Run: headless pygame with SDL's dummy video driver; simulated clock (each Clock.tick advances the game by its frame time, no real sleeping); random seed 0; keys injected as events and as key.get_pressed() state; no mouse input.
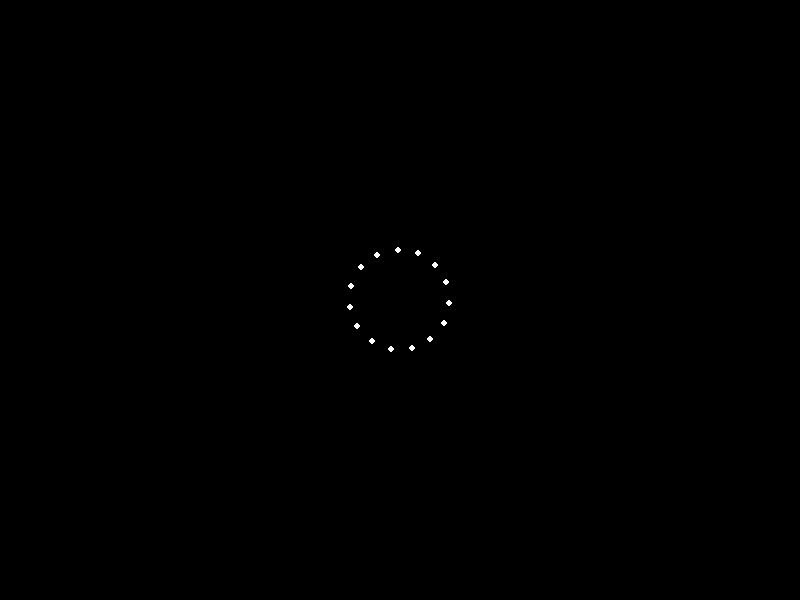
Frame 1 of 4 · flips 1–60 · no input
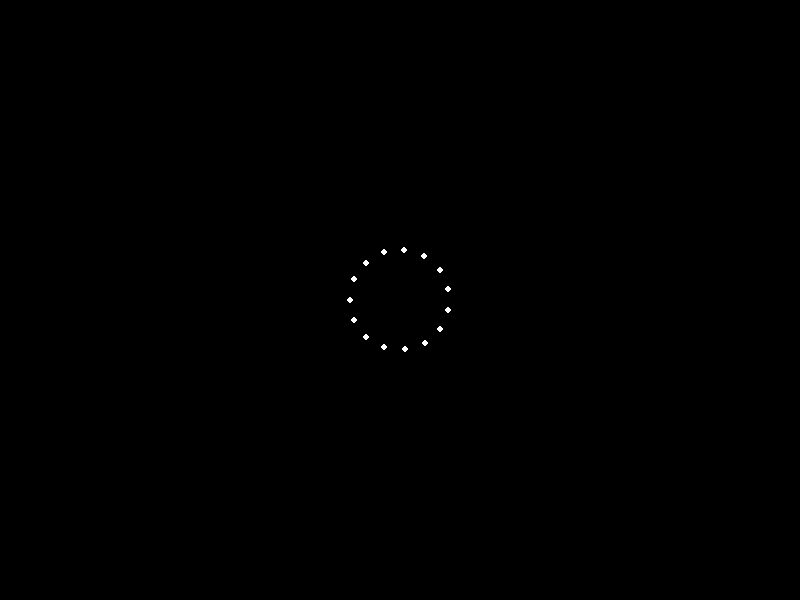
Frame 2 of 4 · flips 61–180 · tapped SPACE, RETURN · held RIGHT (→), D
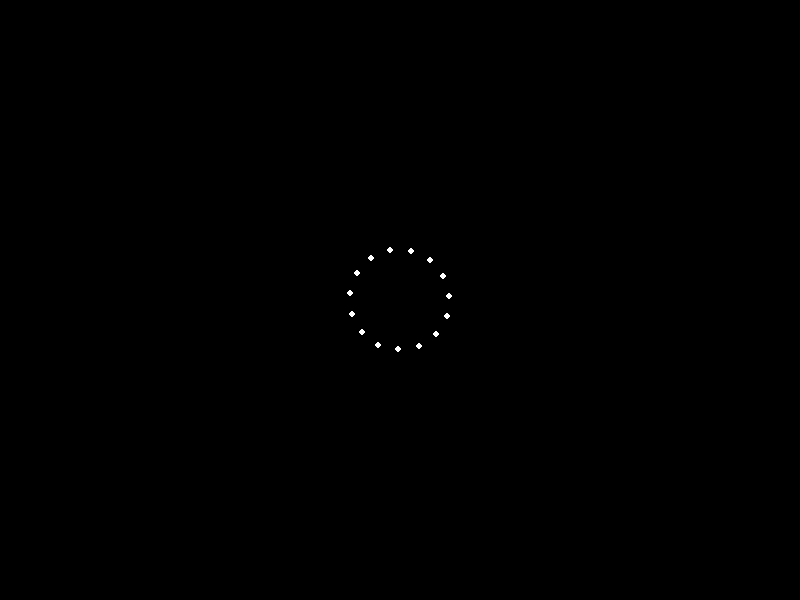
Frame 3 of 4 · flips 181–300 · held DOWN (↓), S
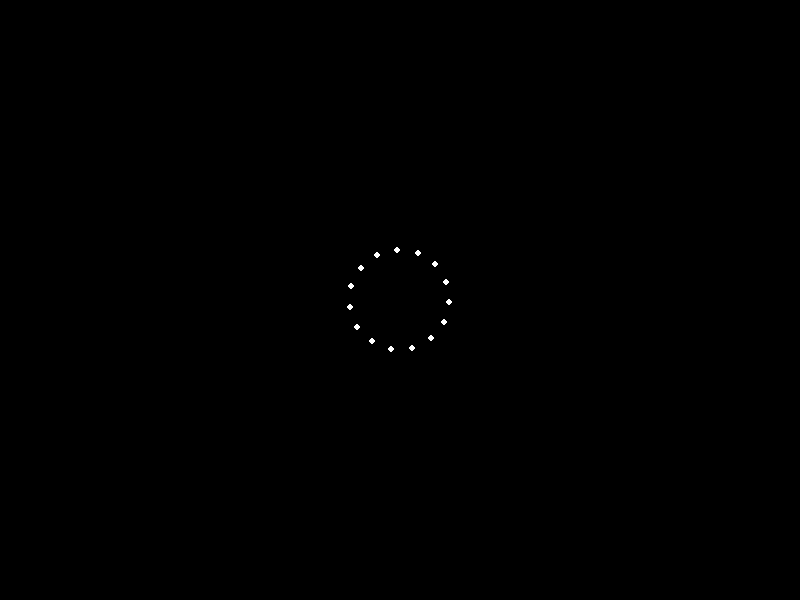
Frame 4 of 4 · flips 301–420 · held LEFT (←), A, UP (↑), W

The pygame program that drew these frames:


import pygame
import math
import sys

# Initialize Pygame
pygame.init()

# Screen dimensions
WIDTH, HEIGHT = 800, 600
screen = pygame.display.set_mode((WIDTH, HEIGHT))
pygame.display.set_caption("Biological Motion Animation")

# Colors
WHITE = (255, 255, 255)
BLACK = (0, 0, 0)

# Point lights (x, y, radius)
lights = []
num_lights = 15

# Initial positions spread around a torso-like shape
center_x, center_y = WIDTH // 2, HEIGHT // 2
radius = 50
spread_angle = 2 * math.pi / num_lights

for i in range(num_lights):
    angle = spread_angle * i
    x = center_x + radius * math.cos(angle)
    y = center_y + radius * math.sin(angle)
    lights.append([x, y, 3])  # x, y, radius

# Walking parameters
walk_speed = 0.05
direction = 1  # 1 for forward, -1 for backward
step_angle = 0

def update_lights(step_angle):
    global lights
    for i in range(num_lights):
        angle = spread_angle * i + step_angle
        lights[i][0] = center_x + radius * math.cos(angle)
        lights[i][1] = center_y + radius * math.sin(angle)

def main():
    global step_angle, direction
    
    clock = pygame.time.Clock()
    running = True
    
    while running:
        for event in pygame.event.get():
            if event.type == pygame.QUIT:
                running = False
                
        screen.fill(BLACK)
        
        # Update step angle for walking motion
        step_angle += walk_speed * direction
        update_lights(step_angle)
        
        # Draw the point lights
        for light in lights:
            pygame.draw.circle(screen, WHITE, (int(light[0]), int(light[1])), light[2])
        
        pygame.display.flip()
        clock.tick(60)
        
    pygame.quit()
    sys.exit()

if __name__ == "__main__":
    main()
